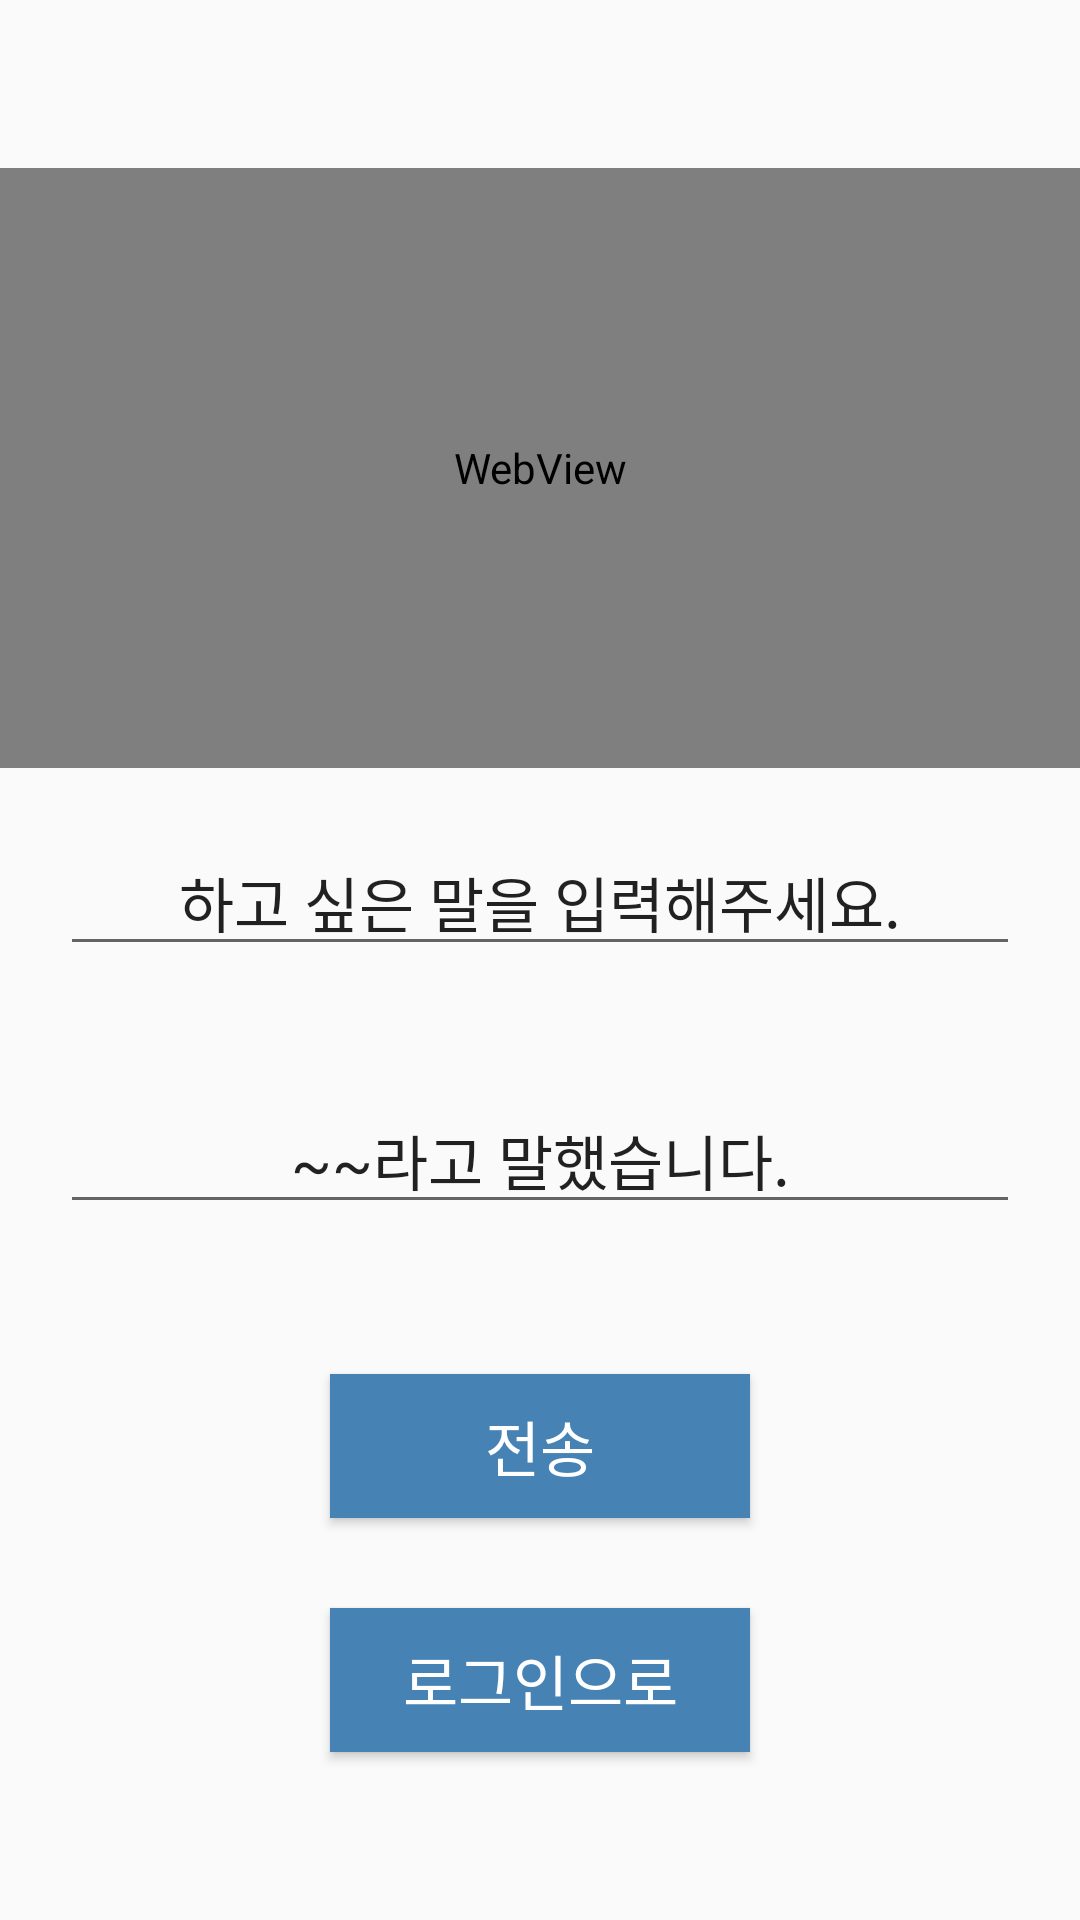

Reconstruct the res/layout file that produces this screen, plus the resources it refers to.
<!-- AndroidManifest.xml: application theme AppTheme -->
<!-- res/layout/activity_commu.xml -->
<LinearLayout xmlns:android="http://schemas.android.com/apk/res/android"
    xmlns:app="http://schemas.android.com/apk/res-auto"
    xmlns:tools="http://schemas.android.com/tools"
    android:layout_width="match_parent"
    android:layout_height="match_parent"
    android:orientation="vertical"
    android:gravity="center"
    tools:context=".CommuActivity">

    <WebView
        android:id="@+id/Webview"
        android:layout_width="match_parent"
        android:layout_height="200dp" />

    <EditText
        android:id="@+id/tts"
        android:layout_width="match_parent"
        android:layout_height="wrap_content"
        android:layout_marginStart="8dp"
        android:layout_marginTop="8dp"
        android:layout_marginEnd="8dp"
        android:text="하고 싶은 말을 입력해주세요."
        android:textAlignment="center"
        android:textSize="20dp"
        android:layout_margin="20dp" />

    <EditText
        android:id="@+id/stt"
        android:layout_width="match_parent"
        android:layout_height="wrap_content"
        android:layout_marginStart="8dp"
        android:layout_marginTop="8dp"
        android:layout_marginEnd="8dp"
        android:text="~~라고 말했습니다."
        android:textAlignment="center"
        android:textSize="20dp"
        android:layout_margin="20dp"/>

    <Button
        android:id="@+id/tts_button"
        android:layout_width="140dp"
        android:layout_height="wrap_content"
        android:layout_margin="30dp"
        android:background="@color/blue"
        android:text="전송"
        android:textColor="@color/white"
        android:textSize="20dp" />



    <Button
        android:id="@+id/buttoncommu"
        android:layout_width="140dp"
        android:layout_height="wrap_content"
        android:background="@color/blue"
        android:text="로그인으로"
        android:textColor="@color/white"
        android:textSize="20dp" />

</LinearLayout>
<!-- resources referenced by this layout -->
<resources>
  <color name="blue">#4682B4</color>
  <color name="white">#ffff</color>
  <style name="AppTheme" parent="Theme.AppCompat.Light.DarkActionBar">
          
          <item name="colorPrimary">#5DA4BE</item>
          <item name="colorPrimaryDark">#A1CDE1</item>
          <item name="colorAccent">@color/colorAccent</item>
      </style>
  <color name="colorAccent">#03DAC5</color>
</resources>
